Run: headless pygame with SDL's dummy video driver; simulated clock (each Clock.tick advances the game by its frame time, no real sleeping); random seed 0; keys injected as events and as key.get_pressed() state; mouse plan: one left click at the window centre at the start of phase 2, then a move to the lower-right quarter at the start of phase 3.
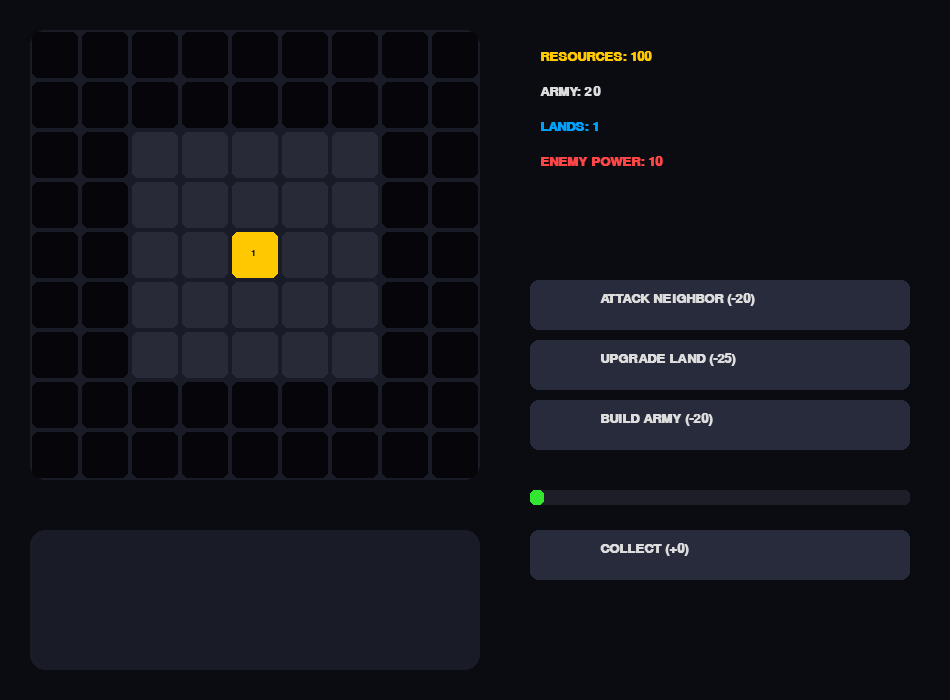
Frame 1 of 4 · flips 1–60 · no input
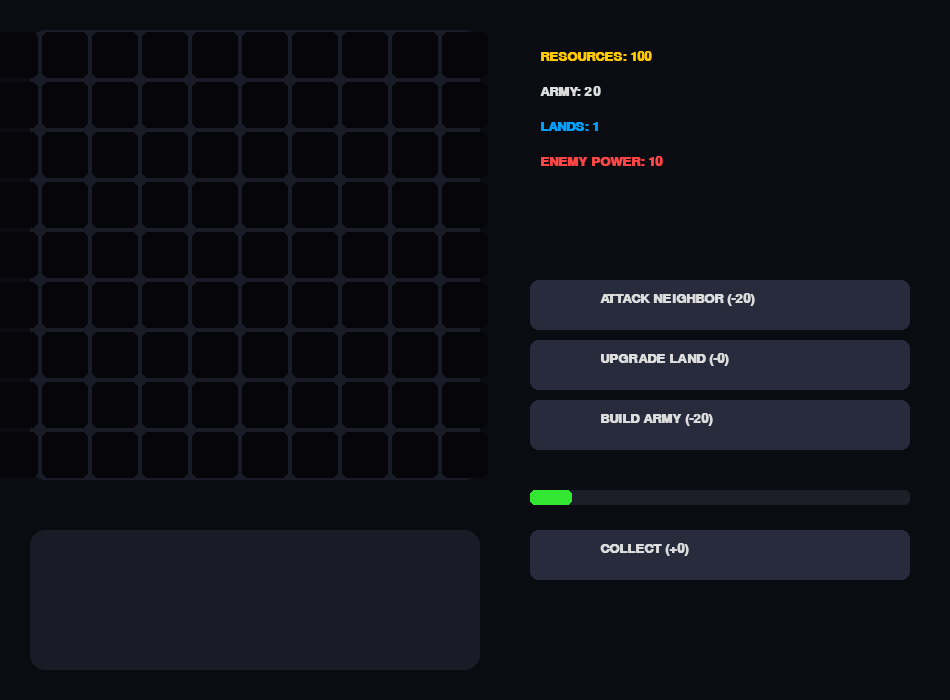
Frame 2 of 4 · flips 61–180 · clicked the window centre · tapped SPACE, RETURN · held RIGHT (→), D
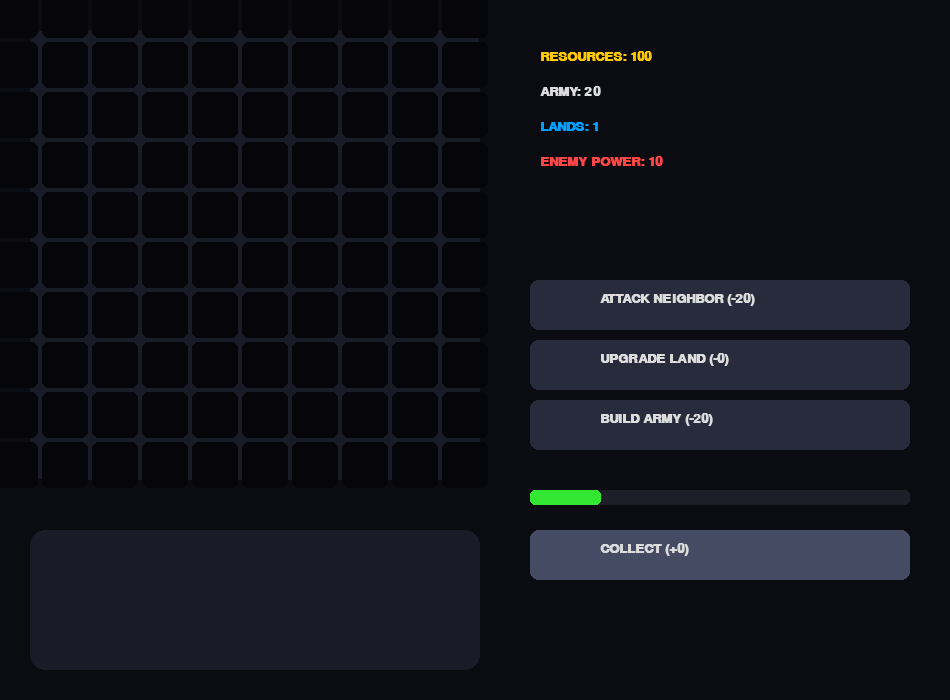
Frame 3 of 4 · flips 181–300 · moved the mouse to the lower-right quarter · held DOWN (↓), S
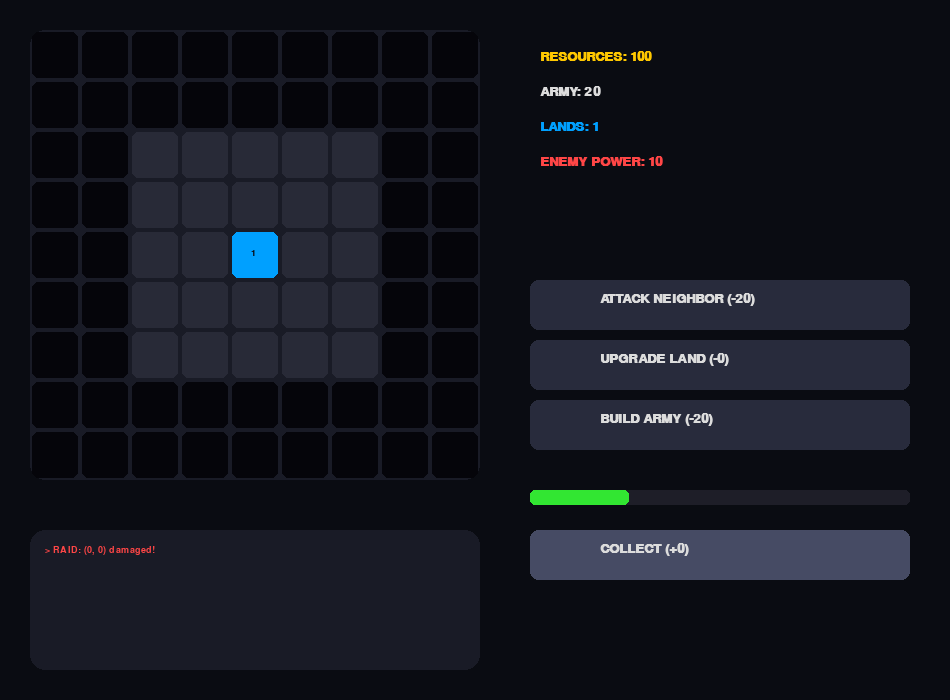
Frame 4 of 4 · flips 301–420 · held LEFT (←), A, UP (↑), W

The pygame program that drew these frames:

import pygame
import sys
import random

pygame.init()
WIDTH, HEIGHT = 950, 700
WIN = pygame.display.set_mode((WIDTH, HEIGHT))
pygame.display.set_caption("Endless War: Scaling Economy")

FONT_S = pygame.font.SysFont('Consolas', 14)
FONT_M = pygame.font.SysFont('Segoe UI', 19, bold=True)

BG, PANEL = (10, 12, 18), (25, 27, 38)
ACCENT_BLUE, ACCENT_RED, ACCENT_GREEN = (0, 160, 255), (255, 70, 70), (50, 230, 50)
TEXT, GOLD, FOG = (220, 220, 220), (255, 200, 0), (5, 5, 10)

class InfiniteWar:
    def __init__(self):
        self.cell_size = 50
        self.owned_coords = [(0, 0)]
        self.defenses = {(0, 0): 1}
        self.seen_coords = set([(0,0), (1,0), (-1,0), (0,1), (0,-1)])
        self.selected_coord = (0, 0)
        self.cam_x, self.cam_y = -200, -200
        
        self.resources, self.army, self.enemy_strength = 100, 20, 10
        self.army_purchases = 0 
        
        self.gather_buffer = 0 
        self.gather_max = 400 
        self.pending_resources = 0
        
        self.update_vision()

    def update_vision(self):
        for cx, cy in self.owned_coords:
            for dx in range(-2, 3):
                for dy in range(-2, 3):
                    self.seen_coords.add((cx + dx, cy + dy))

    def add_log(self, msg, color=TEXT):
        self.logs = getattr(self, 'logs', [])
        self.logs.append((f"> {msg}", color))
        if len(self.logs) > 6: self.logs.pop(0)

    def draw(self):
        WIN.fill(BG)
        map_clip = pygame.Rect(30, 30, 450, 450)
        pygame.draw.rect(WIN, PANEL, map_clip, border_radius=15)
        
        s_col, s_row = (self.cam_x // 50) - 1, (self.cam_y // 50) - 1
        for r in range(int(s_row), int(s_row + 12)):
            for c in range(int(s_col), int(s_col + 12)):
                rx, ry = 30 + (c * 50) - self.cam_x, 30 + (r * 50) - self.cam_y
                rect = pygame.Rect(rx + 2, ry + 2, 46, 46)
                if not map_clip.colliderect(rect): continue
                coord = (c, r)
                if coord not in self.seen_coords:
                    pygame.draw.rect(WIN, FOG, rect, border_radius=6)
                else:
                    color = GOLD if coord == self.selected_coord else (ACCENT_BLUE if coord in self.owned_coords else (40, 42, 55))
                    pygame.draw.rect(WIN, color, rect, border_radius=6)
                    if coord in self.defenses:
                        lvl = FONT_S.render(str(self.defenses[coord]), True, BG)
                        WIN.blit(lvl, (rect.centerx-4, rect.centery-7))

        attack_cost = len(self.owned_coords) * 20
        army_cost = 20 + (self.army_purchases * 10)
        def_cost = self.defenses.get(self.selected_coord, 1) * 25 if self.selected_coord in self.owned_coords else 0

        stats = [
            (f"RESOURCES: {self.resources}", GOLD), 
            (f"ARMY: {self.army}", TEXT), 
            (f"LANDS: {len(self.owned_coords)}", ACCENT_BLUE), 
            (f"ENEMY POWER: {self.enemy_strength}", ACCENT_RED),
        ]
        for i, (txt, col) in enumerate(stats): WIN.blit(FONT_M.render(txt, True, col), (540, 50 + i*35))

        self.btns = [
            (f"ATTACK NEIGHBOR (-{attack_cost})", 280, lambda: self.logic_attack(attack_cost)),
            (f"UPGRADE LAND (-{def_cost})", 340, lambda: self.logic_upgrade(def_cost)),
            (f"BUILD ARMY (-{army_cost})", 400, lambda: self.logic_build(army_cost)),
            (f"COLLECT (+{self.pending_resources})", 530, self.logic_collect)
        ]
        
        mx, my = pygame.mouse.get_pos()
        for txt, y, func in self.btns:
            rect = pygame.Rect(530, y, 380, 50)
            btn_col = (70, 75, 100) if rect.collidepoint(mx, my) else (40, 43, 60)
            pygame.draw.rect(WIN, btn_col, rect, border_radius=8)
            WIN.blit(FONT_M.render(txt, True, TEXT), (rect.centerx - 120, rect.y + 12))

        pygame.draw.rect(WIN, (30, 30, 40), (530, 490, 380, 15), border_radius=5)
        fill_w = (self.gather_buffer / self.gather_max) * 380
        pygame.draw.rect(WIN, ACCENT_GREEN, (530, 490, fill_w, 15), border_radius=5)

        pygame.draw.rect(WIN, PANEL, (30, 530, 450, 140), border_radius=15)
        for i, (msg, col) in enumerate(getattr(self, 'logs', [])): WIN.blit(FONT_S.render(msg, True, col), (45, 545 + i*20))
        pygame.display.flip()

    def update_logic(self):
        self.gather_buffer += 0.2 + (len(self.owned_coords) * 0.05)
        if self.gather_buffer >= self.gather_max:
            self.gather_buffer = 0
            self.pending_resources += len(self.owned_coords) * 5
        if random.random() < 0.0005: self.check_enemy_raid()

    def logic_collect(self):
        if self.pending_resources > 0:
            self.resources += self.pending_resources
            self.add_log(f"Collected {self.pending_resources} resources.", GOLD)
            self.pending_resources = 0

    def handle_scroll(self):
        keys = pygame.key.get_pressed()
        speed = 7
        if keys[pygame.K_LEFT]: self.cam_x -= speed
        if keys[pygame.K_RIGHT]: self.cam_x += speed
        if keys[pygame.K_UP]: self.cam_y -= speed
        if keys[pygame.K_DOWN]: self.cam_y += speed

    def handle_click(self, pos):
        mx, my = pos
        if 30 <= mx <= 480 and 30 <= my <= 480:
            self.selected_coord = (int((mx - 30 + self.cam_x) // 50), int((my - 30 + self.cam_y) // 50))
        for txt, y, func in self.btns:
            if 530 <= mx <= 910 and y <= my <= y+50: func()

    def check_enemy_raid(self):
        t = random.choice(self.owned_coords)
        if self.enemy_strength + random.randint(0, 15) > self.defenses[t] * 10:
            self.defenses[t] = max(1, self.defenses[t] - 1)
            self.add_log(f"RAID: {t} damaged!", ACCENT_RED)
        else: self.add_log(f"RAID: Repelled at {t}.", ACCENT_GREEN)

    def logic_attack(self, cost):
        if self.resources < cost:
            self.add_log("Need more resources to launch attack!", ACCENT_RED)
            return
        if self.selected_coord in self.owned_coords: return
        cx, cy = self.selected_coord
        if not any(n in self.owned_coords for n in [(cx+1,cy), (cx-1,cy), (cx,cy+1), (cx,cy-1)]):
            self.add_log("Attack only adjacent lands!", ACCENT_RED)
            return
        
        self.resources -= cost
        if self.army + random.randint(0, 10) > self.enemy_strength + random.randint(5, 20):
            self.owned_coords.append(self.selected_coord)
            self.defenses[self.selected_coord] = 1
            self.enemy_strength += 2
            self.update_vision()
            self.add_log(f"Captured {self.selected_coord}!", ACCENT_GREEN)
        else:
            loss = random.randint(3, 7)
            self.army = max(0, self.army - loss)
            self.add_log(f"Defeat! Lost {loss} army.", ACCENT_RED)
        if self.army <= 0: pygame.quit(); sys.exit()

    def logic_upgrade(self, cost):
        if self.selected_coord not in self.owned_coords: return
        if self.resources >= cost:
            self.resources -= cost
            self.defenses[self.selected_coord] += 1
            self.add_log(f"Upgraded to Lv.{self.defenses[self.selected_coord]}", ACCENT_BLUE)
        else: self.add_log("Insufficient funds for upgrade.", ACCENT_RED)

    def logic_build(self, cost):
        if self.resources >= cost:
            self.resources -= cost
            self.army += 10
            self.army_purchases += 1
            self.add_log("Reinforcements deployed.", TEXT)
        else: self.add_log("Cannot afford more soldiers.", ACCENT_RED)

game, clock = InfiniteWar(), pygame.time.Clock()
while True:
    game.handle_scroll()
    game.update_logic()
    game.draw()
    for event in pygame.event.get():
        if event.type == pygame.QUIT: pygame.quit(); sys.exit()
        if event.type == pygame.MOUSEBUTTONDOWN: game.handle_click(pygame.mouse.get_pos())
    clock.tick(60)
